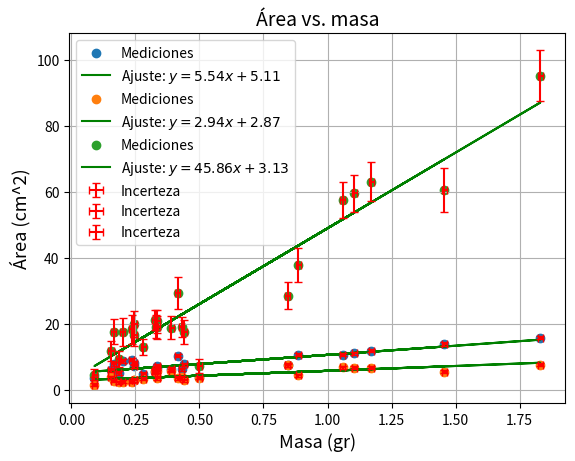

Python code for this plot:
import numpy as np
import matplotlib.pyplot as plt
from scipy.optimize import least_squares
 
len1 = np.array([11.8, 6, 9.2, 6.8, 7.8, 7.7, 10.3, 13.9, 8.3, 11.2, 7.9, 15.8, 8.8, 6.1, 6.2, 7.2, 5.5, 5.2, 3.9, 10.8, 3.8, 10.7, 6.5, 4.9, 7])
len2 = np.array([12, 6.5, 9.2, 6.5, 7.7, 7.5, 10.5, 13.9, 8.3, 11.1, 7.9, 15.9, 8.8, 6.1, 6.4, 7.2, 5.5, 5.2, 4, 10.7, 3.3, 10.7, 6.3, 4.9, 7.5])
error = 0.5

wid1 = np.array([6.7, 6.1, 2.3, 5.7, 2.9, 7.5, 3.7, 5.8, 3.1, 6.8, 2.8, 7.7, 2.8, 3.8, 3.9, 3, 5.8, 2.6, 3.9, 4.8, 1.7, 6.8, 5.8, 3.5, 3.7])
wid2 = np.array([6.8, 6.2, 2.8, 5.7, 2.9, 7.5, 3.5, 5.3, 3, 6.8, 2.9, 7.6, 2.3, 3.9, 3.8, 2.9, 5.7, 2, 3.6, 4.2, 1.6, 6.9, 6, 3.3, 3.6])
error = 0.5

mass1 = np.array([1.19, 0.33, 0.26, 0.35, 0.45, 0.85, 0.43, 1.48, 0.28, 1.12, 0.18, 1.85, 0.21, 0.17, 0.44, 0.26, 0.33, 0.18, 0.10, 0.92, 0.10, 1.06, 0.39, 0.28, 0.33])
mass2 = np.array([1.15, 0.33, 0.21, 0.32, 0.43, 0.84, 0.4, 1.43, 0.21, 1.09, 0.15, 1.81, 0.19, 0.14, 0.42, 0.23, 0.32, 0.19, 0.9, 0.85, 0.08, 1.06, 0.39, 0.28, 0.34])
error = 0.01


len_avg = (len1 + len2) / 2
width_avg = (wid1 + wid2) / 2
mass_avg = (mass1 + mass2) / 2

#Areas with ellipses
area = (len_avg /2) * (width_avg/2) * np.pi

#used squares to calculate the area of leaf n°17
area_17 = 0.25 * 85 
area[16] = area_17

#We will use rombuses to calculate the areas of this leaves 
romb_areas = np.array([1, 3, 5, 13, 18, 22]) 
for i in romb_areas:
    area[i] = (len_avg[i] * width_avg[i]) / 2

#calculation of standard deviations
sigma_len = np.std(len_avg)/5
sigma_width = np.std(width_avg)/5
sigma_area = np.sqrt(((0.25 * len_avg * np.pi)**2)*(sigma_len)**2   +   ((0.25* width_avg * np.pi)**2) *(sigma_width)**2)

mass_error_array = np.full(25, 0.01)
length_error_array = np.full(25, 0.5)
width_error_array = np.full(25, 0.5)

# Función para ajustar
def func(params, x):
    a, b = params
    return a * x + b

# Función de error
def error_func(params, x, y):
    return func(params, x) - y

def plot_len_mass(mass_avg, len_avg, mass_error_array, length_error_array):
    initial_params = [1.0, 0.0]

    # Ajuste por mínimos cuadrados usando least_squares
    result = least_squares(error_func, initial_params, args=(mass_avg, len_avg))

    # Parámetros ajustados
    a, b = result.x

    # Valores predichos
    y_pred = func(result.x, mass_avg)

    # Gráfica de los datos y el ajuste
    plt.scatter(mass_avg, len_avg, label='Mediciones')
    plt.plot(mass_avg, y_pred, color='green', label=f'Ajuste: $y = {a:.2f}x + {b:.2f}$')
    plt.xlabel('Masa (gr)', fontsize=13)
    plt.ylabel('Longitud (cm)', fontsize=13)
    plt.title('Longitud vs. masa', fontsize=14)
    plt.errorbar(x=mass_avg, y=len_avg, xerr=mass_error_array, yerr=length_error_array, fmt='none', ecolor='red', capsize=3, label='Incerteza')
    plt.legend()
    plt.grid(True)
    plt.show()

    relative_error = np.sum((len_avg-y_pred)**2)/np.sum(len_avg**2)
    print("Error relativo acumulado (largo vs masa): ", relative_error)


def plot_width_mass(width_avg, mass_avg, mass_error_array, width_error_array):
    initial_params = [1.0, 0.0]

    # Ajuste por mínimos cuadrados usando least_squares
    result = least_squares(error_func, initial_params, args=(mass_avg, width_avg))

    # Parámetros ajustados
    a, b = result.x

    # Valores predichos
    y_pred = func(result.x, mass_avg)

    # Gráfica de los datos y el ajuste
    plt.scatter(mass_avg, width_avg, label='Mediciones')
    plt.plot(mass_avg, y_pred, color='green', label=f'Ajuste: $y = {a:.2f}x + {b:.2f}$')
    plt.xlabel('Masa (gr)', fontsize=13)
    plt.ylabel('Ancho (cm)', fontsize=13)
    plt.title('Ancho vs. masa', fontsize=14)
    plt.errorbar(x=mass_avg, y=width_avg, xerr=mass_error_array, yerr=width_error_array, fmt='none', ecolor='red', capsize=3, label='Incerteza')
    plt.legend()
    plt.grid(True)
    plt.show()

    relative_error = np.sum((width_avg-y_pred)**2)/np.sum(width_avg**2)
    print("Error relativo acumulado (ancho vs masa): ", relative_error)


def plot_area_mass(area, mass_avg, mass_error_array, sigma_area):
    initial_params = [1.0, 0.0]

    # Ajuste por mínimos cuadrados usando least_squares
    result = least_squares(error_func, initial_params, args=(mass_avg, area))

    # Parámetros ajustados
    a, b = result.x

    # Valores predichos
    y_pred = func(result.x, mass_avg)

    # Gráfica de los datos y el ajuste
    plt.scatter(mass_avg, area, label='Mediciones')
    plt.plot(mass_avg, y_pred, color='green', label=f'Ajuste: $y = {a:.2f}x + {b:.2f}$')
    plt.xlabel('Masa (gr)', fontsize=13)
    plt.ylabel('Área (cm^2)', fontsize=13)
    plt.title('Área vs. masa', fontsize=14)
    plt.errorbar(x=mass_avg, y=area, xerr=mass_error_array, yerr=sigma_area, fmt='none', ecolor='red', capsize=3, label='Incerteza')
    plt.legend()
    plt.grid(True)
    plt.show()


    relative_error = np.sum((area-y_pred)**2)/np.sum(area**2)
    print("Error relativo acumulado (area vs masa): ", relative_error)

plot_len_mass(mass_avg, len_avg, mass_error_array, length_error_array)
plot_width_mass(width_avg, mass_avg, mass_error_array, width_error_array)
plot_area_mass(area, mass_avg, mass_error_array, sigma_area)
